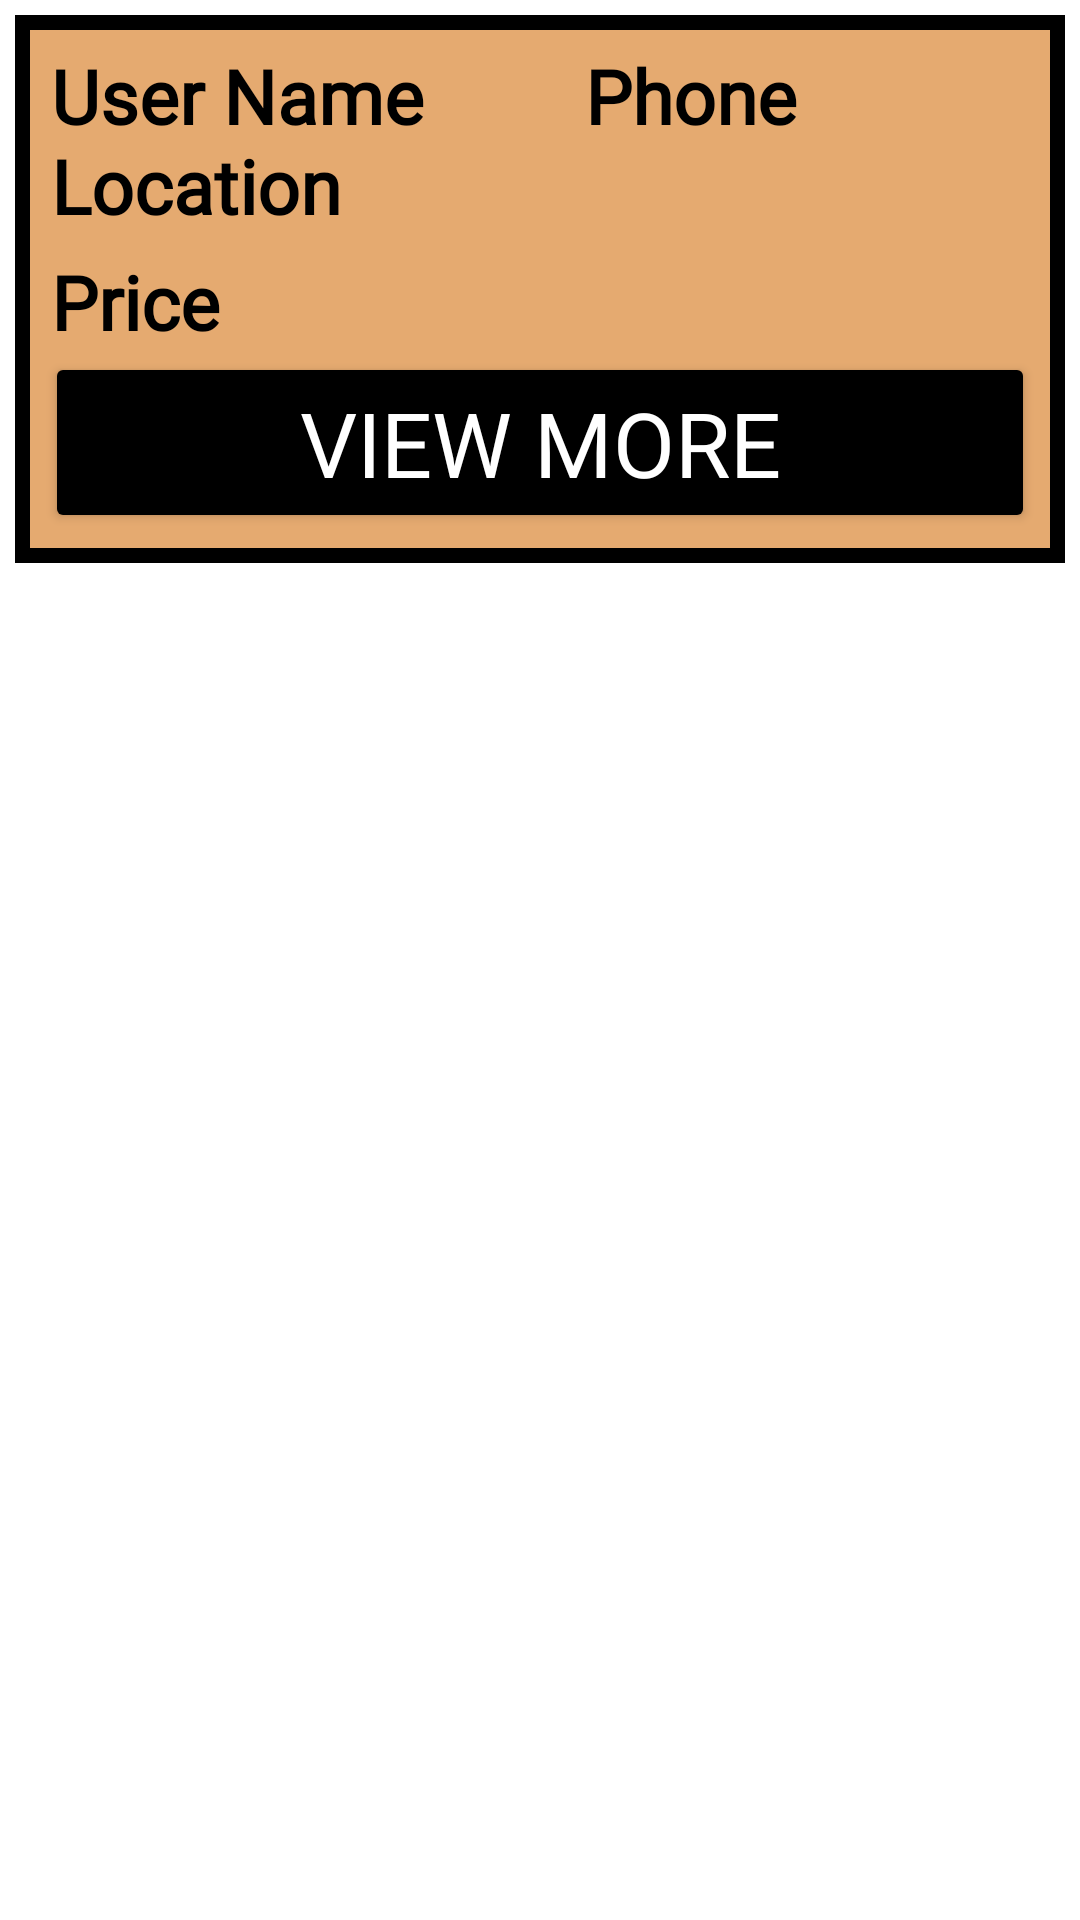

Produce the Android XML layout that renders to this screen, including the resource entries it uses.
<!-- AndroidManifest.xml: application theme Theme.NompangAdmin -->
<!-- res/layout/orders_layout.xml -->
<?xml version="1.0" encoding="utf-8"?>
<RelativeLayout
    xmlns:android="http://schemas.android.com/apk/res/android"
    xmlns:app="http://schemas.android.com/apk/res-auto"
    xmlns:tools="http://schemas.android.com/tools"
    android:layout_width="wrap_content"
    android:layout_height="wrap_content">

    <RelativeLayout
        android:layout_width="match_parent"
        android:layout_height="wrap_content"
        android:layout_margin="5dp"
        android:background="@drawable/background_des"
        android:padding="10dp">

        <TextView
            android:id="@+id/username_lay"
            android:layout_width="wrap_content"
            android:layout_height="wrap_content"
            android:layout_marginLeft="2dp"
            android:fontFamily="@font/waffle"
            android:text="User Name"
            android:textColor="@color/black"
            android:textSize="25dp"
            android:textStyle="bold"
            />

        <TextView
            android:id="@+id/phone_lay"
            android:layout_width="wrap_content"
            android:layout_height="wrap_content"
            android:layout_marginLeft="180dp"
            android:layout_marginTop="0dp"
            android:text="@string/phone"
            android:fontFamily="@font/waffle"
            android:textColor="@color/black"
            android:textSize="25dp"
            android:textStyle="bold" />

        <TextView
            android:id="@+id/price_lay"
            android:layout_width="190dp"
            android:layout_height="wrap_content"
            android:layout_marginLeft="2dp"
            android:layout_marginTop="5dp"
            android:layout_below="@+id/location_lay"
            android:text="Price"
            android:fontFamily="@font/waffle"
            android:textColor="@color/black"
            android:textSize="25dp"
            android:textStyle="bold" />

        <TextView
            android:id="@+id/location_lay"
            android:layout_width="wrap_content"
            android:layout_height="wrap_content"
            android:layout_marginLeft="2dp"
            android:layout_marginTop="30dp"
            android:fontFamily="@font/waffle"
            android:text="Location"
            android:textColor="@color/black"
            android:textSize="25dp"
            android:textStyle="bold" />

        <TextView
            android:id="@+id/receive_lay"
            android:layout_width="wrap_content"
            android:layout_height="wrap_content"
            android:layout_marginLeft="200dp"
            android:layout_above="@+id/view_more"
            android:textColor="@color/black"
            android:textSize="25dp"
            android:fontFamily="@font/waffle"
            android:textStyle="bold"
            />
        <Button
            android:id="@+id/view_more"
            android:layout_width="match_parent"
            android:layout_height="wrap_content"
            android:layout_marginTop="0dp"
            android:backgroundTint="@color/black"
            android:layout_below="@+id/price_lay"
            android:text="view more"
            android:textSize="30dp"
            android:fontFamily="@font/waffle"
            android:textColor="@color/white" />


    </RelativeLayout>


</RelativeLayout>
<!-- resources referenced by this layout -->
<resources>
  <!-- drawable background_des (drawable-v24) -->
  <?xml version="1.0" encoding="utf-8"?>
  <shape xmlns:android="http://schemas.android.com/apk/res/android">
      <solid
              android:color="#e5aa70"
          >
      </solid>
      <stroke
          android:color="@color/black"
          android:width="5dp"
          >
      </stroke>
  </shape>
  <string name="phone">Phone</string>
  <style name="Theme.NompangAdmin" parent="Theme.MaterialComponents.DayNight.DarkActionBar">
          
          <item name="colorPrimary">@color/black</item>
          <item name="colorPrimaryVariant">@color/purple_700</item>
          <item name="colorOnPrimary">@color/white</item>
          
          <item name="colorSecondary">@color/teal_200</item>
          <item name="colorSecondaryVariant">@color/teal_700</item>
          <item name="colorOnSecondary">@color/black</item>
          
          <item name="android:statusBarColor" tools:targetApi="l">?attr/colorPrimaryVariant</item>
          
      </style>
  <!-- not gathered from this repository: default colours our renderer supplied (Android Studio template values) -->
  <color name="purple_700">#FF3700B3</color>
  <color name="teal_200">#FF03DAC5</color>
  <color name="teal_700">#FF018786</color>
  <color name="black">#FF000000</color>
  <color name="white">#FFFFFFFF</color>
</resources>
